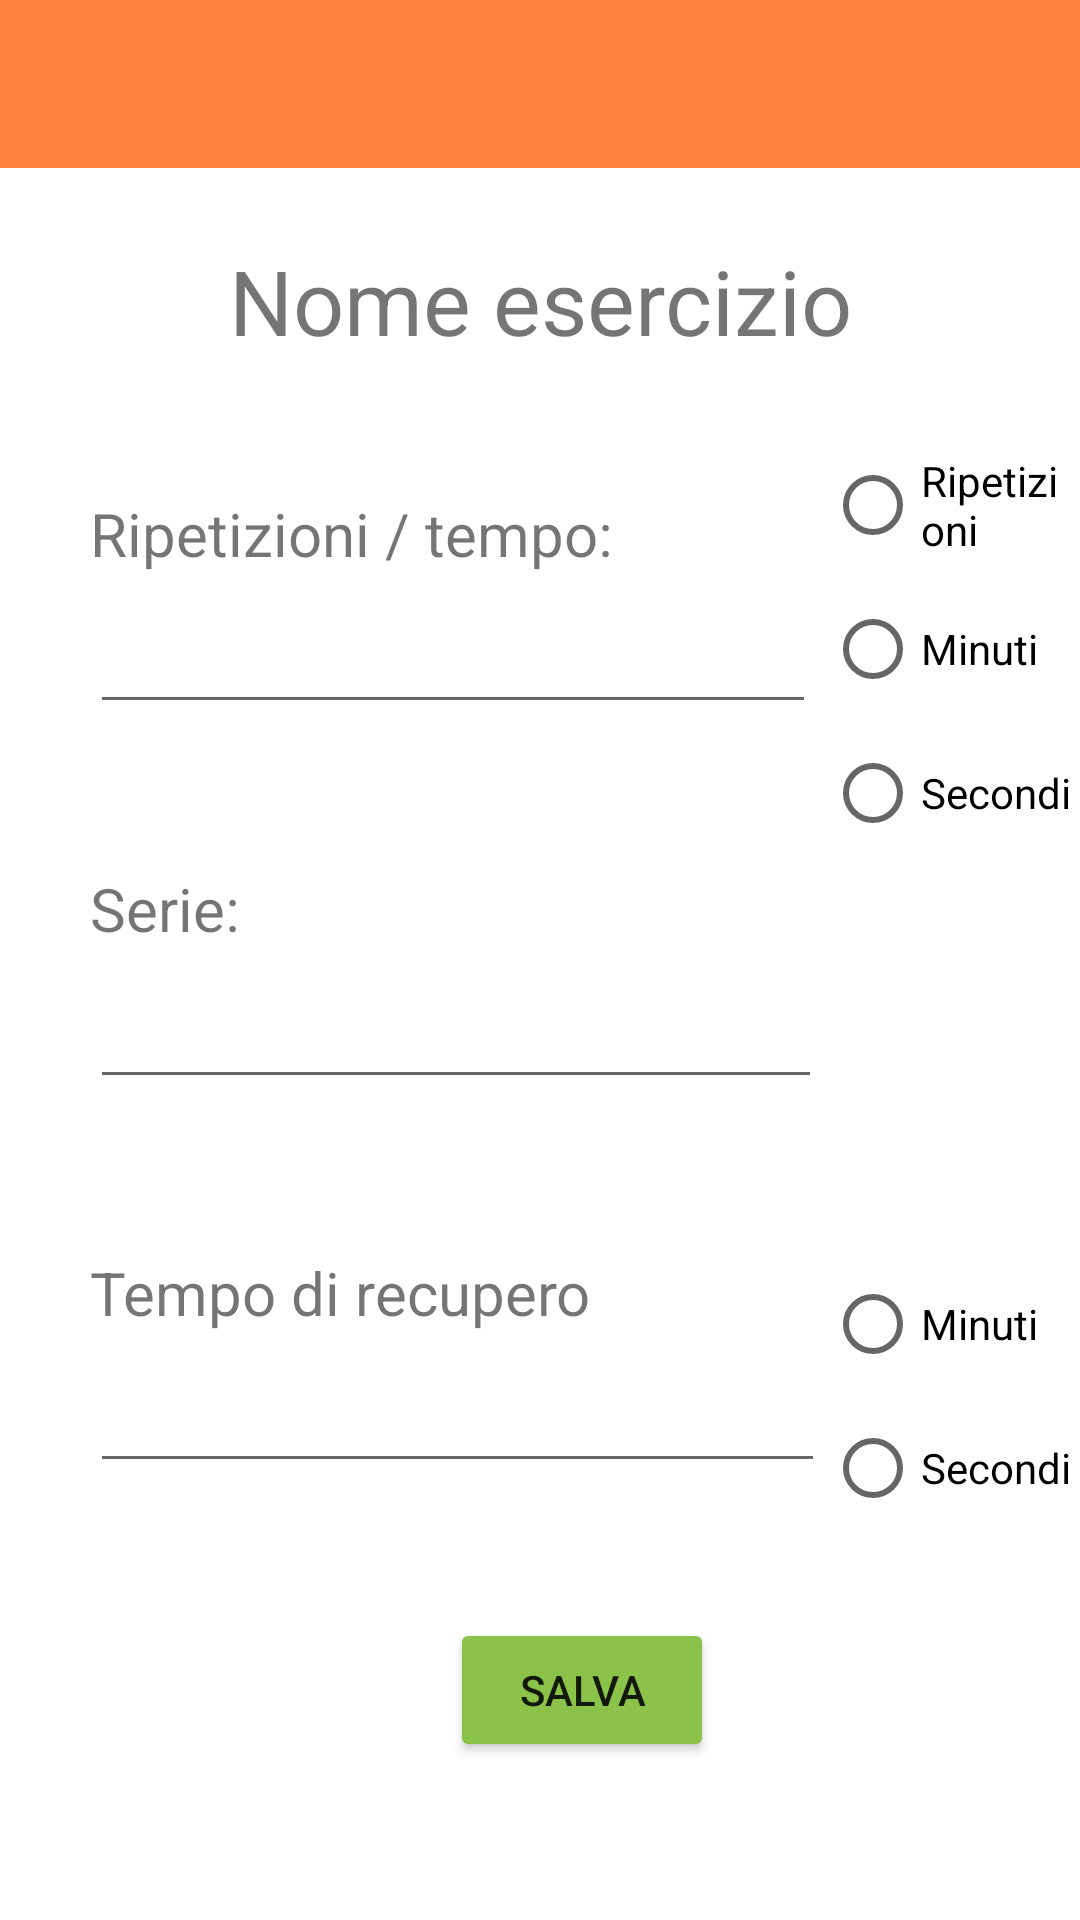

Layout XML and referenced resources for this Android screen:
<!-- AndroidManifest.xml: application theme Theme.YourCali -->
<!-- res/layout/activity_exercise_configuration_creation.xml -->
<?xml version="1.0" encoding="utf-8"?>
<LinearLayout xmlns:android="http://schemas.android.com/apk/res/android"
    xmlns:tools="http://schemas.android.com/tools"
    android:layout_width="match_parent"
    android:layout_height="match_parent"
    android:orientation="vertical"
    tools:context=".ExerciseCreationActivity">

    <androidx.appcompat.widget.Toolbar
        android:id="@+id/exerciseCreationToolbar"
        android:layout_width="match_parent"
        android:layout_height="wrap_content"
        android:background="@color/Orange"
        android:minHeight="?attr/actionBarSize"
        android:theme="@style/MyThemeOverlay_Toolbar2" />

    <Space
        android:id="@+id/space"
        android:layout_width="403sp"
        android:layout_height="24sp" />

    <TextView
        android:id="@+id/exerciseNameLabel"
        android:layout_width="match_parent"
        android:layout_height="wrap_content"
        android:text="Nome esercizio"
        android:textAlignment="center"
        android:textSize="30sp" />

    <Space
        android:layout_width="match_parent"
        android:layout_height="24sp" />

    <LinearLayout
        android:layout_width="match_parent"
        android:layout_height="wrap_content"
        android:orientation="horizontal">

        <LinearLayout
            android:layout_width="275sp"
            android:layout_height="125sp"
            android:layout_marginTop="20sp"
            android:orientation="vertical">

            <TextView
                android:id="@+id/repsLabel"
                android:layout_width="241sp"
                android:layout_height="wrap_content"
                android:layout_marginStart="30sp"
                android:text="@string/ripetizioniTempo"
                android:textSize="20sp" />

            <EditText
                android:id="@+id/repsOrTimePlain"
                android:layout_width="242sp"
                android:layout_height="50sp"
                android:layout_marginStart="30sp"
                android:autofillHints=""
                android:inputType="number"
                android:labelFor="@id/repsOrTimePlain"
                tools:ignore="SpeakableTextPresentCheck" />
        </LinearLayout>

        <RadioGroup
            android:id="@+id/repsOrTimeRadioGroup"
            android:layout_width="match_parent"
            android:layout_height="wrap_content">

            <RadioButton
                android:id="@+id/repsRadioButton"
                android:layout_width="match_parent"
                android:layout_height="wrap_content"
                android:text="Ripetizioni" />

            <RadioButton
                android:id="@+id/minutesRadioButton"
                android:layout_width="match_parent"
                android:layout_height="wrap_content"
                android:text="Minuti" />

            <RadioButton
                android:id="@+id/secondsRadioButton"
                android:layout_width="match_parent"
                android:layout_height="wrap_content"
                android:text="Secondi" />
        </RadioGroup>
    </LinearLayout>

    <TextView
        android:id="@+id/setsLabel"
        android:layout_width="match_parent"
        android:layout_height="wrap_content"
        android:layout_marginStart="30sp"
        android:text="@string/serie"
        android:textSize="20sp" />

    <EditText
        android:id="@+id/setsPlain"
        android:layout_width="244sp"
        android:layout_height="50sp"
        android:layout_marginStart="30sp"
        android:autofillHints=""
        android:inputType="number"
        android:labelFor="@id/repsOrTimePlain"
        tools:ignore="SpeakableTextPresentCheck" />

    <Space
        android:id="@+id/space3"
        android:layout_width="match_parent"
        android:layout_height="51sp" />

    <LinearLayout
        android:layout_width="match_parent"
        android:layout_height="wrap_content"
        android:orientation="horizontal">

        <LinearLayout
            android:layout_width="275sp"
            android:layout_height="98sp"
            android:orientation="vertical">

            <TextView
                android:id="@+id/restTimeLabel"
                android:layout_width="match_parent"
                android:layout_height="wrap_content"
                android:layout_marginStart="30sp"
                android:text="@string/tempo_di_recupero"
                android:textSize="20sp" />

            <EditText
                android:id="@+id/restTimePlain"
                android:layout_width="match_parent"
                android:layout_height="50sp"
                android:layout_marginStart="30sp"
                android:autofillHints=""
                android:inputType="number"
                android:labelFor="@id/repsOrTimePlain"
                tools:ignore="SpeakableTextPresentCheck" />
        </LinearLayout>

        <RadioGroup
            android:id="@+id/restTimeRadioGroup"
            android:layout_width="match_parent"
            android:layout_height="wrap_content">

            <RadioButton
                android:id="@+id/minutesRadioButton2"
                android:layout_width="match_parent"
                android:layout_height="wrap_content"
                android:text="Minuti" />

            <RadioButton
                android:id="@+id/secondsRadioButton2"
                android:layout_width="match_parent"
                android:layout_height="wrap_content"
                android:text="Secondi" />
        </RadioGroup>
    </LinearLayout>

    <Space
        android:layout_width="match_parent"
        android:layout_height="24sp" />

    <Button
        android:id="@+id/saveExerciseConfigurationButton"
        android:layout_width="wrap_content"
        android:layout_height="wrap_content"
        android:layout_marginStart="150sp"
        android:backgroundTint="#8BC34A"
        android:gravity="center"
        android:text="@string/salva"
        android:textAlignment="center"
        android:onClick="displayToast"/>

</LinearLayout>
<!-- resources referenced by this layout -->
<resources>
  <color name="Orange">#FD813C</color>
  <string name="ripetizioniTempo">Ripetizioni / tempo:</string>
  <string name="salva">Salva</string>
  <string name="serie">Serie:</string>
  <string name="tempo_di_recupero">Tempo di recupero</string>
  <style name="MyThemeOverlay_Toolbar2" parent="ThemeOverlay.MaterialComponents.Toolbar.Primary">
          
          <item name="android:textColorPrimary">@color/white</item>
  
          
          <item name="colorOnPrimary">@color/white</item>
      </style>
  <style name="Theme.YourCali" parent="Theme.MaterialComponents.DayNight.NoActionBar">
          
          <item name="colorPrimary">@color/purple_500</item>
          <item name="colorPrimaryVariant">@color/purple_700</item>
          <item name="colorOnPrimary">@color/white</item>
          
          <item name="colorSecondary">@color/teal_200</item>
          <item name="colorSecondaryVariant">@color/teal_700</item>
          <item name="colorOnSecondary">@color/black</item>
          
          <item name="android:statusBarColor">@color/DarkOrange</item>
          
      </style>
  <color name="white">#FFFFFFFF</color>
  <color name="purple_500">#FF6200EE</color>
  <color name="purple_700">#FF3700B3</color>
  <color name="teal_200">#FF03DAC5</color>
  <color name="teal_700">#FF018786</color>
  <color name="black">#FF000000</color>
  <color name="DarkOrange">#FF6F1F</color>
</resources>
